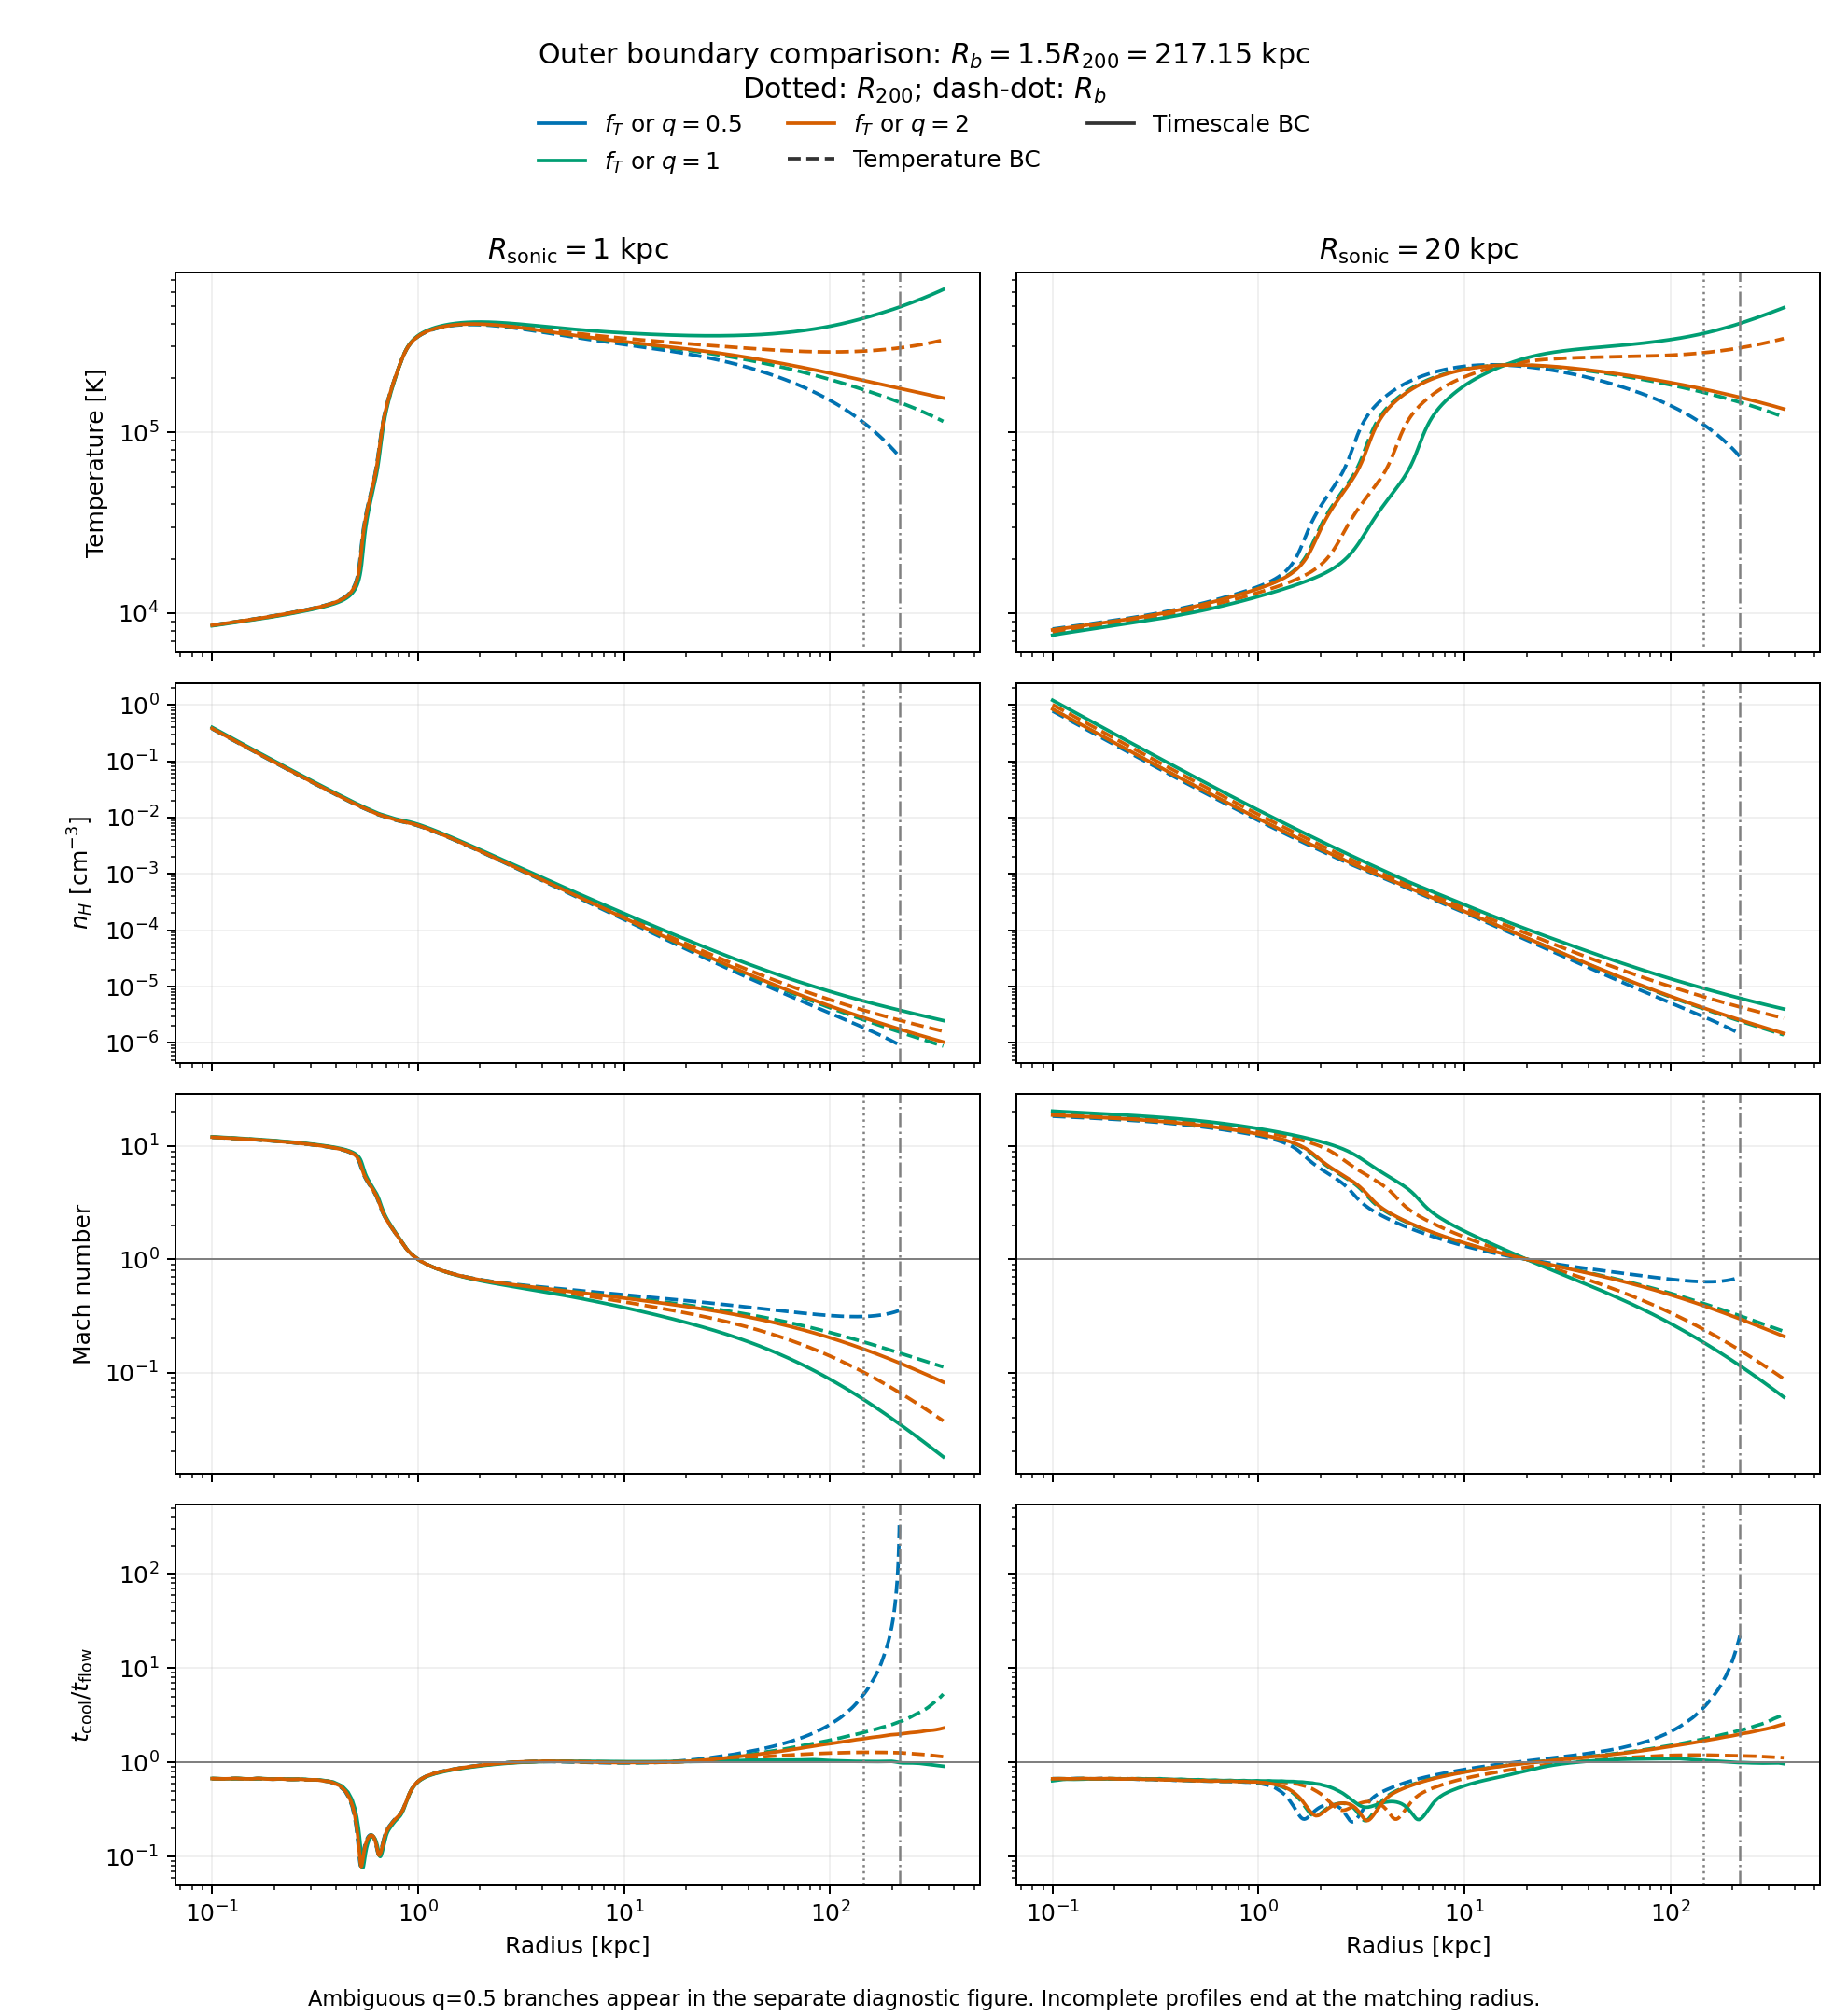

The data file committed next to this chart (first rows):
sonic_radius_kpc, boundary, boundary_factor, boundary_target, boundary_radius_kpc, requested_outer_radius_kpc, status, extension_error, matched_temperature_K, matched_timescale_ratio, fractional_boundary_residual, equivalent_f_T, cooling_time_at_boundary_Gyr, flow_time_at_boundary_Gyr, sonic_temperature_K, mass_flow_rate_Msun_per_yr, gas_mass_within_R200_Msun, gas_to_NFW_mass_within_R200, nH_at_R200_cm3, minimum_radius_kpc, maximum_radius_kpc, minimum_temperature_K, maximum_temperature_K, minimum_nH_cm3
1.0, temperature, 0.5, 73504, 217.2, 354.5, boundary matched; mesh extension failed, Flow integration failed at r=334.06582 k…, 73504, 355.1, 2.4510493428220315e-06, 0.5, 5285, 14.88, 339671, 0.2621, 1680889402, 0.01538, 1.8791875624941092e-06, 0.1, 217.2, 8575, 395991, 9.198398972825419e-07
1.0, temperature, 1.0, 147008, 217.2, 354.5, full coverage, , 147008, 2.702, 3.9378315008775644e-07, 1, 67.51, 24.98, 340381, 0.265, 2046943346, 0.01873, 2.580554887806775e-06, 0.1, 354.5, 8561, 398072, 8.780695644582568e-07
1.0, temperature, 2.0, 294015, 217.2, 354.5, full coverage, , 294016, 1.269, 5.329274344045842e-07, 2, 50.07, 39.47, 341874, 0.2713, 2754090219, 0.02521, 3.822248466794149e-06, 0.1, 354.5, 8534, 402604, 1.6049776430074314e-06
1.0, timescale, 0.5, 0.5, 217.2, 354.5, diagnostic ambiguous branch; full covera…, , 995939563, 0.5, -9.672344492006602e-08, 6775, 65.48, 131, 2237549, 77.95, 2742260589317, 25.1, 0.003943, 0.1, 354.5, 4446, 1711131414, 0.001401
1.0, timescale, 0.5, 0.5, 217.2, 354.5, diagnostic ambiguous branch; full covera…, , 102516911, 0.5, -1.9688098951142763e-07, 697.4, 171.5, 343.1, 748719, 3.391, 292873377806, 2.681, 0.0004434, 0.1, 354.5, 5158, 188030802, 0.0001495
1.0, timescale, 1.0, 1.0, 217.2, 354.5, full coverage, , 494650, 1, 1.291935758374052e-08, 3.365, 57.67, 57.67, 343880, 0.2799, 3773099606, 0.03453, 5.561549885693513e-06, 0.1, 354.5, 8497, 619568, 2.4928296838515488e-06
1.0, timescale, 2.0, 2.0, 217.2, 354.5, full coverage, , 175521, 2, 3.264307935069155e-08, 1.194, 56, 28, 340660, 0.2662, 2180698817, 0.01996, 2.823185998228638e-06, 0.1, 354.5, 8556, 398900, 1.0361153400363827e-06
20.0, temperature, 0.5, 73504, 217.2, 354.5, boundary matched; mesh extension failed, Matched outer boundary, but extension st…, 73504, 22.16, 5.61701949175486e-07, 0.5, 167.1, 7.539, 231252, 0.8124, 2544183262, 0.02329, 2.915071235284229e-06, 0.1, 217.2, 8158, 237090, 1.4445802011696317e-06
20.0, temperature, 1.0, 147008, 217.2, 354.5, full coverage, , 147008, 2.192, -5.391697088796832e-10, 1, 25.72, 11.73, 235690, 0.8845, 3143299049, 0.02877, 4.027399504111021e-06, 0.1, 354.5, 8076, 236446, 1.3849742518340434e-06
20.0, temperature, 2.0, 294015, 217.2, 354.5, full coverage, , 294015, 1.176, -9.555042201903063e-09, 2, 19.64, 16.69, 247782, 1.102, 4649441251, 0.04255, 6.592566798932756e-06, 0.1, 354.5, 7820, 331287, 2.7435481663093043e-06
20.0, timescale, 0.5, 0.5, 217.2, 354.5, diagnostic ambiguous branch; full covera…, , 979613196, 0.5, -2.8179000166606016e-07, 6664, 0.7279, 1.456, 35740858, 638962, 255922642661584, 2342, 0.3586, 0.1, 354.5, 4374, 1677757973, 0.1281
20.0, timescale, 0.5, 0.5, 217.2, 354.5, diagnostic ambiguous branch; full covera…, , 410622356, 0.5, 5.004942571495974e-08, 2793, 1.212, 2.425, 16302841, 150491, 98115162389708, 898, 0.1395, 0.1, 354.5, 4374, 741514674, 0.04767
20.0, timescale, 1.0, 1.0, 217.2, 354.5, full coverage, , 401647, 1, 1.879403430660176e-07, 2.732, 19.56, 19.56, 258973, 1.346, 6288094287, 0.05755, 9.283396439805336e-06, 0.1, 354.5, 7533, 490990, 3.993681405334993e-06
20.0, timescale, 2.0, 2.0, 217.2, 354.5, full coverage, , 156501, 2, 1.8992853290100697e-08, 1.065, 24.22, 12.11, 236350, 0.8953, 3224740226, 0.02951, 4.1705726338604945e-06, 0.1, 354.5, 8064, 236748, 1.4711544364930747e-06
